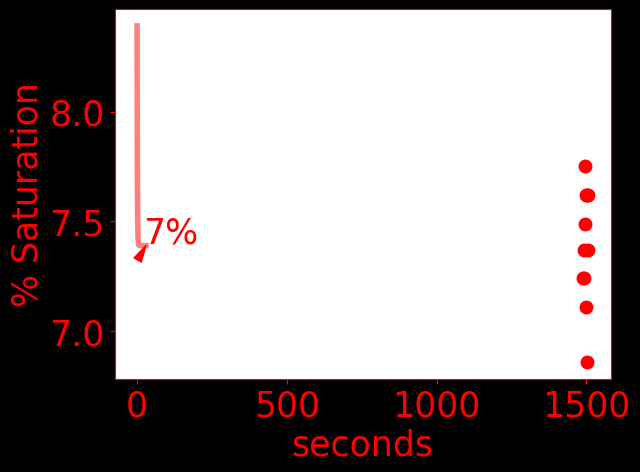

The data file committed next to this chart (first rows):
time, do, temperature, pressure
1490500, 7.24, 24.01, 1021
1492375, 7.37, 24.0, 1021
1493500, 7.24, 24.01, 1021
1495375, 7.75, 24.0, 1021
1496500, 7.49, 24.01, 1021
1498375, 7.62, 24.01, 1021
1499500, 7.11, 24.01, 1021
1501375, 6.86, 24.01, 1021
1502500, 7.62, 24.01, 1021
1504500, 7.37, 24.01, 1021
1505625, 7.62, 24.01, 1021
